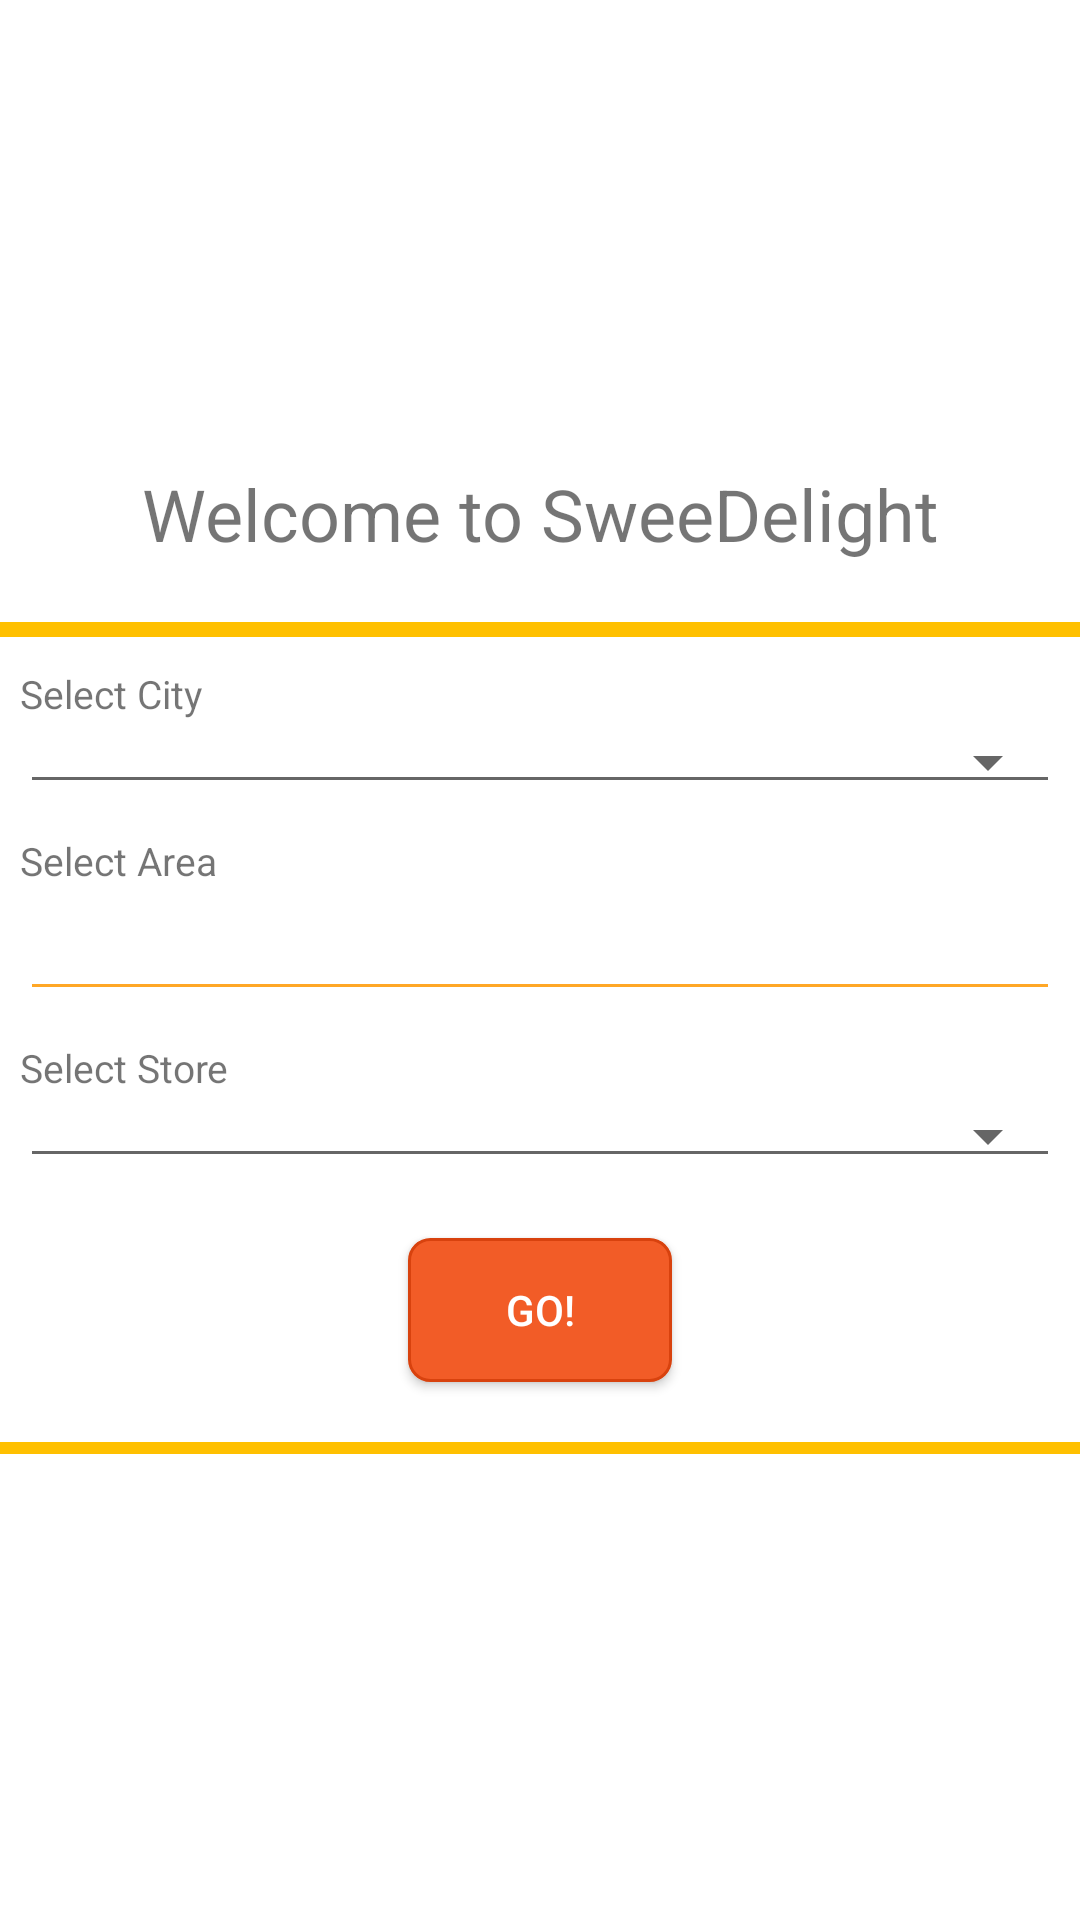

Produce the Android XML layout that renders to this screen, including the resource entries it uses.
<!-- AndroidManifest.xml: application theme Theme.AppCompat.Light.NoActionBar -->
<!-- res/layout/activity_location.xml -->
<?xml version="1.0" encoding="utf-8"?>
<RelativeLayout xmlns:android="http://schemas.android.com/apk/res/android"
    xmlns:tools="http://schemas.android.com/tools"
    android:layout_width="match_parent"
    android:layout_height="match_parent"
    android:paddingBottom="@dimen/activity_vertical_margin"
    android:paddingLeft="@dimen/activity_horizontal_margin"
    android:paddingRight="@dimen/activity_horizontal_margin"
    android:paddingTop="@dimen/activity_vertical_margin"
    android:background="@color/md_white_1000"
    tools:context="com.sweedelight.ganesh.sweedelight.Activities.Location" >


        <RelativeLayout
            android:layout_width="match_parent"
            android:layout_height="wrap_content"
            android:layout_centerInParent="true"
            >
            <TextView
                android:layout_width="match_parent"
                android:layout_height="wrap_content"
                android:text="Welcome to SweeDelight"
                android:gravity="center_horizontal"
                android:textSize="24sp"
                android:id="@+id/title_text"
                android:paddingBottom="20dp"/>
            <View
                android:id="@+id/topline"
                android:layout_below="@id/title_text"
                android:layout_width="match_parent"
                android:layout_height="5dp"
                android:background="@color/colorPrimary"
                android:orientation="horizontal"

                />
            
            <LinearLayout
                android:layout_width="match_parent"
                android:layout_height="wrap_content"
                android:orientation="vertical"
                android:layout_below="@id/topline"
                android:id="@+id/city_layout"
                android:layout_marginTop="10dp"
                android:layout_marginLeft="7dp"
                android:layout_marginRight="7dp">
                <TextView
                    android:layout_width="match_parent"
                    android:layout_height="wrap_content"
                    android:text="Select City"
                    android:textSize="13sp"/>
                <Spinner
                    android:id="@+id/City"
                    android:layout_width="match_parent"
                    android:layout_height="wrap_content"
                    android:padding="0dp"
                    style="@style/Widget.AppCompat.Spinner.Underlined"
                    />
            </LinearLayout>
            <LinearLayout
                android:layout_width="match_parent"
                android:layout_height="wrap_content"
                android:orientation="vertical"
                android:layout_below="@id/city_layout"
                android:id="@+id/area_layout"
                android:layout_marginTop="10dp"
                android:layout_marginLeft="7dp"
                android:layout_marginRight="7dp">
                <TextView
                    android:layout_width="match_parent"
                    android:layout_height="wrap_content"
                    android:text="Select Area"
                    android:textSize="13sp"/>
                <AutoCompleteTextView
                    android:id="@+id/Area"
                    android:layout_width="match_parent"
                    android:layout_height="wrap_content"
                    android:theme="@style/Autocomplete"
                    android:maxLines="1"
                    android:inputType="textNoSuggestions"
                    android:imeOptions="actionNext"/>
            </LinearLayout>

            
            <LinearLayout
                android:layout_width="match_parent"
                android:layout_height="wrap_content"
                android:orientation="vertical"
                android:layout_below="@id/area_layout"
                android:id="@+id/store_layout"
                android:layout_marginTop="10dp"
                android:layout_marginLeft="7dp"
                android:layout_marginRight="7dp">
                <TextView
                    android:layout_width="match_parent"
                    android:layout_height="wrap_content"
                    android:text="Select Store"
                    android:textSize="13sp"/>
                <Spinner
                    android:id="@+id/Store"
                    android:layout_width="match_parent"
                    android:layout_height="wrap_content"
                    style="@style/Widget.AppCompat.Spinner.Underlined"
                    android:padding="0dp"
                    />
            </LinearLayout>

            
                
                
                
                
                
                
                
                
                
                
                
                
            
            <android.support.v7.widget.AppCompatButton
                android:id="@+id/go"
                android:layout_width="wrap_content"
                android:layout_height="wrap_content"
                android:background="@drawable/button_style"
                android:padding="12dp"
                android:text="Go!"
                android:textColor="@color/md_white_1000"
            android:onClick="callMainActivity"
            android:layout_below="@+id/store_layout"
            android:layout_centerHorizontal="true"
            android:layout_marginTop="20dp"
            android:layout_marginBottom="20dp"
            android:layout_gravity="center_horizontal"/>
            <View
                android:layout_width="match_parent"
                android:layout_height="4dp"
                android:background="@color/colorPrimary"
                android:orientation="horizontal"
                android:layout_below="@id/go"
                />

        </RelativeLayout>

    

</RelativeLayout>
<!-- resources referenced by this layout -->
<resources>
  <color name="colorPrimary">#FFC000</color>
  <color name="md_white_1000">#ffffffff</color>
  <!-- drawable b: png bitmap (drawable, 1872 bytes) -->
  <!-- drawable button_style (drawable) -->
  <?xml version="1.0" encoding="UTF-8"?>
  <shape xmlns:android="http://schemas.android.com/apk/res/android">
      
      <solid android:color="@color/orangeRed"/>
  
      <stroke android:width="1dp"
          android:color="#D8420E"
          />
      <padding android:left="1dp"
          android:top="1dp"
          android:right="1dp"
          android:bottom="1dp"
          />
  
      <corners android:radius="7dp"/>
  </shape>
  <style name="Autocomplete" parent="Widget.AppCompat.Light.AutoCompleteTextView">
          <item name="android:background">#d6d6c2</item>
          <item name="colorControlNormal">#FFA726</item>
          <item name="colorControlActivated">#FDD835</item>
      </style>
  <color name="orangeRed">#F25C27</color>
</resources>
